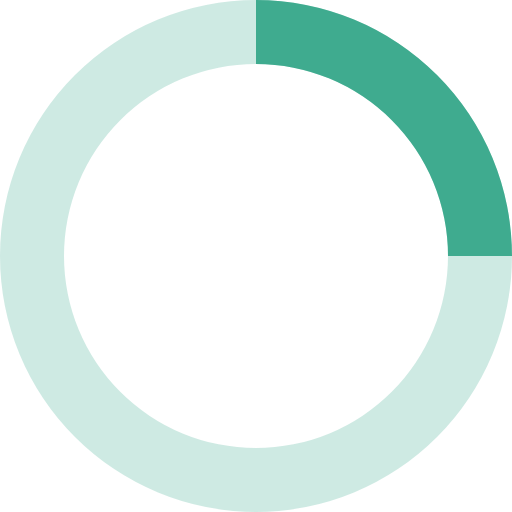
t = 0.00 s
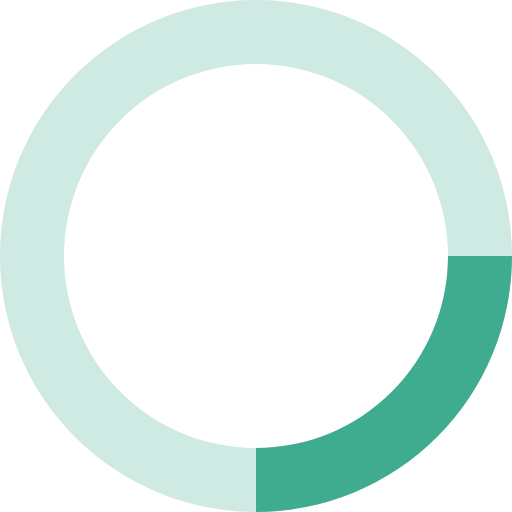
t = 0.20 s
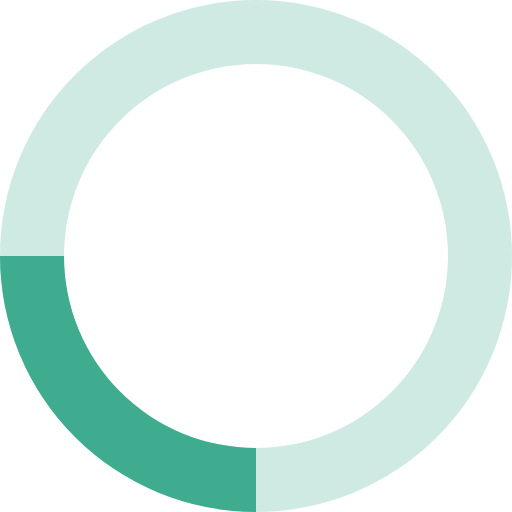
t = 0.40 s
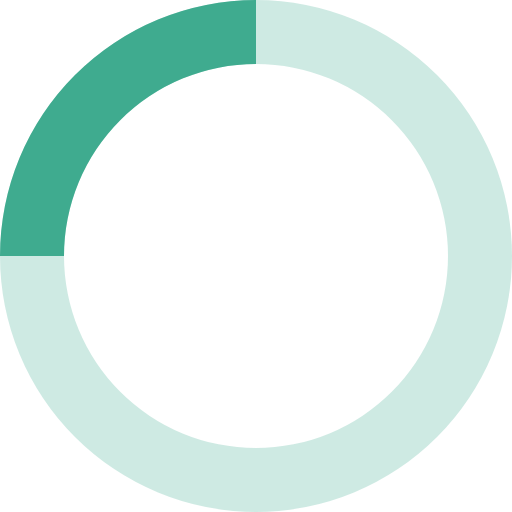
t = 0.60 s

The animated SVG that drew these frames (rendered in a browser with its animation timeline set to each time). Animation: 1 SMIL element (animateTransform=1); one cycle of 0.80 s, repeats indefinitely.

<svg xmlns="http://www.w3.org/2000/svg" viewBox="0 0 32 32" width="32" height="32" fill="#3FAB8F" class="circular-loader">
    <path opacity=".25" d="M16 0 A16 16 0 0 0 16 32 A16 16 0 0 0 16 0 M16 4 A12 12 0 0 1 16 28 A12 12 0 0 1 16 4"/>
    <path d="M16 0 A16 16 0 0 1 32 16 L28 16 A12 12 0 0 0 16 4z" class="loader-path">
        <animateTransform attributeName="transform" type="rotate" from="0 16 16" to="360 16 16" dur="0.8s" repeatCount="indefinite" />
    </path>
</svg>
